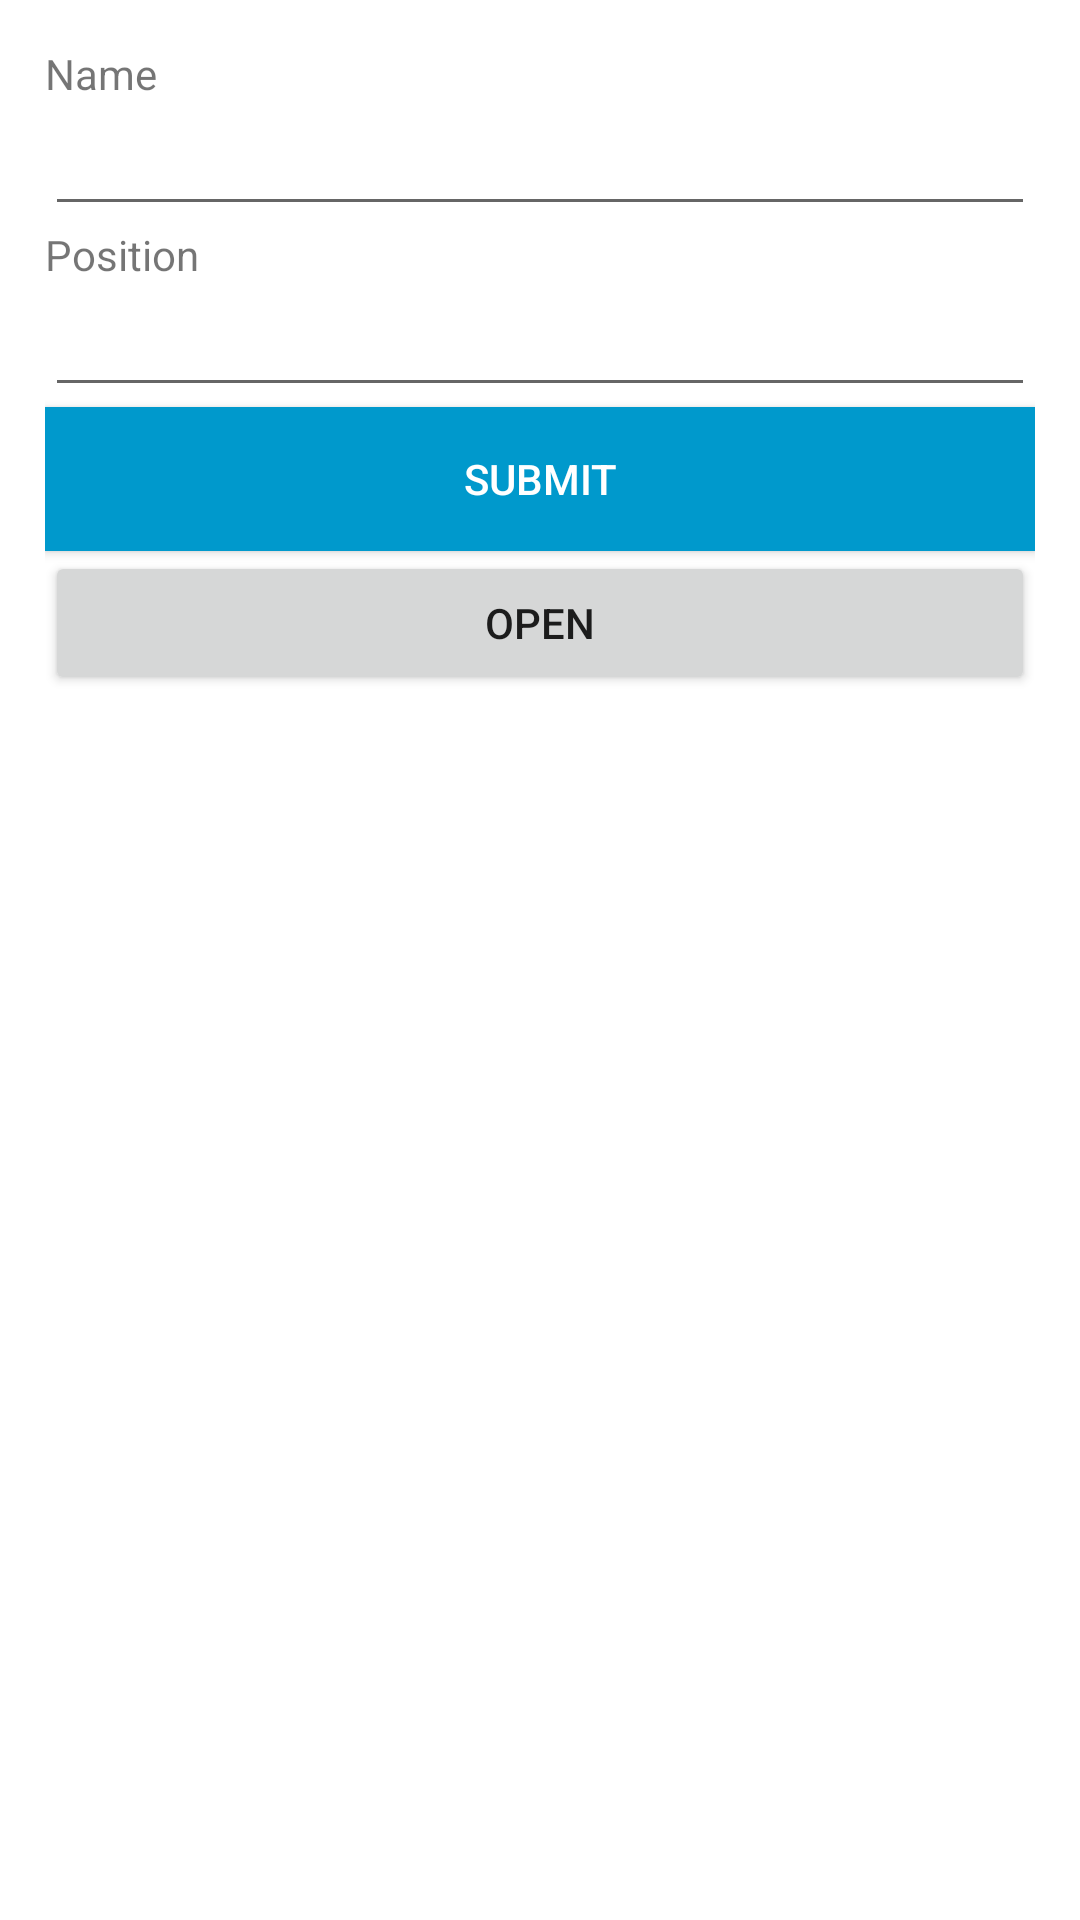

Here is an Android app screen rendered from its layout file. Give the layout XML and the strings, colors and styles it references.
<!-- AndroidManifest.xml: application theme Theme.ForgeCareer -->
<!-- res/layout/activity_firebase_temp.xml -->
<?xml version="1.0" encoding="utf-8"?>
<LinearLayout xmlns:android="http://schemas.android.com/apk/res/android"
    xmlns:app="http://schemas.android.com/apk/res-auto"
    xmlns:tools="http://schemas.android.com/tools"
    android:layout_width="match_parent"
    android:layout_height="match_parent"
    tools:context="com.forgetech.forgecareer.FirebaseActivityTemp"
    android:padding="15dp"
    android:orientation="vertical">

    <TextView
        android:layout_width="wrap_content"
        android:layout_height="wrap_content"
        android:text="Name"/>
    <EditText
        android:layout_width="match_parent"
        android:layout_height="wrap_content"
        android:id="@+id/edit_name"/>
    <TextView
        android:layout_width="wrap_content"
        android:layout_height="wrap_content"
        android:text="Position"/>
    <EditText
        android:layout_width="match_parent"
        android:layout_height="wrap_content"
        android:id="@+id/edit_position"/>
    <Button
        android:layout_width="match_parent"
        android:layout_height="wrap_content"
        android:id="@+id/btn_submit"
        android:background="@android:color/holo_blue_dark"
        android:text="Submit"
        android:textColor="@android:color/white"/>
    <Button
        android:layout_width="match_parent"
        android:layout_height="wrap_content"
        android:id="@+id/btn_open"
        android:text="Open" />

</LinearLayout>
<!-- resources referenced by this layout -->
<resources>
  <style name="Theme.ForgeCareer" parent="Theme.MaterialComponents.DayNight.DarkActionBar">
          
          <item name="colorPrimary">@color/teal_200</item>
          <item name="colorPrimaryVariant">@color/teal_700</item>
          <item name="colorOnPrimary">@color/white</item>
          
          <item name="colorSecondary">@color/purple_200</item>
          <item name="colorSecondaryVariant">@color/purple_700</item>
          <item name="colorOnSecondary">@color/black</item>
          
          <item name="android:statusBarColor" tools:targetApi="l">?attr/colorPrimaryVariant</item>
          
      </style>
  <!-- not gathered from this repository: default colours our renderer supplied (Android Studio template values) -->
  <color name="purple_200">#FFBB86FC</color>
  <color name="purple_700">#FF3700B3</color>
  <color name="teal_200">#FF03DAC5</color>
  <color name="teal_700">#FF018786</color>
  <color name="black">#FF000000</color>
  <color name="white">#FFFFFFFF</color>
</resources>
